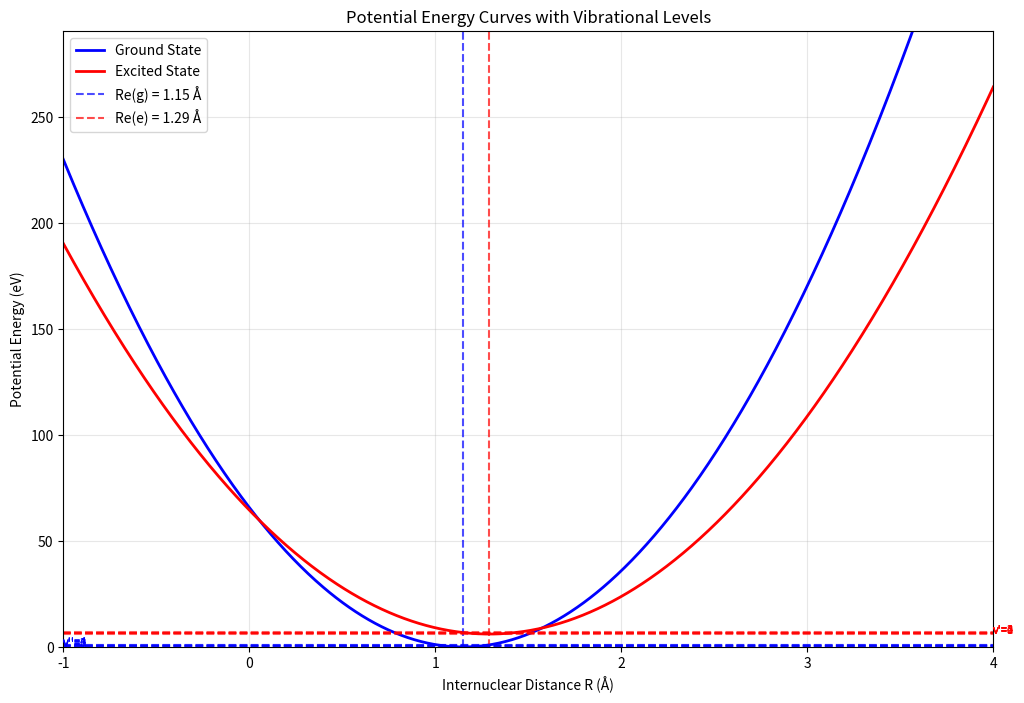
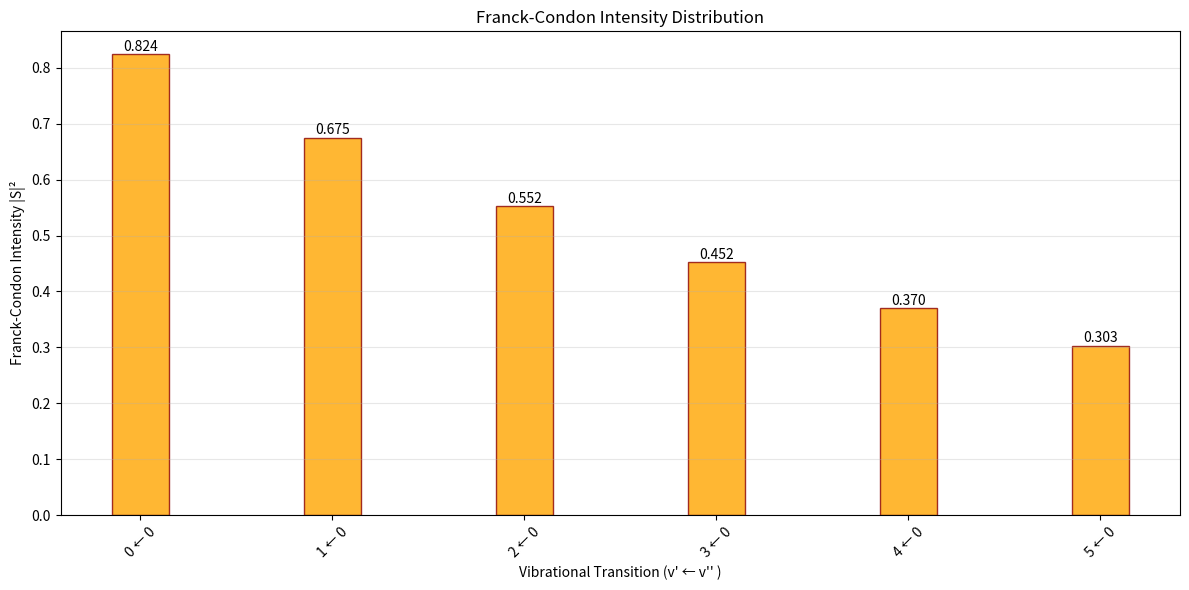

The matplotlib source for these figures, in order:
import numpy as np
import matplotlib.pyplot as plt
from scipy.special import factorial

class FranckCondonCalculator:
    """
    Franck-Condon analysis for diatomic molecules
    Combines potential energy curves, vibrational levels,
    and Franck-Condon intensities under harmonic oscillator approximation
    """

    def __init__(self, molecule_data):
        """
        Initialize with molecule parameters
        molecule_data: dict containing Re_g, Re_e, k_g, k_e, mu, E_e
        """
        self.Re_g = molecule_data['Re_g']  # Ground state equilibrium distance (Å)
        self.Re_e = molecule_data['Re_e']  # Excited state equilibrium distance (Å)
        self.k_g = molecule_data['k_g']    # Ground state force constant (eV/Å²)
        self.k_e = molecule_data['k_e']    # Excited state force constant (eV/Å²)
        self.mu = molecule_data['mu']      # Reduced mass (kg)
        self.E_e = molecule_data['E_e']    # Vertical energy shift (eV)

        # Convert units and calculate frequencies
        self._calculate_frequencies()
        self._calculate_alpha_parameters()

    def _calculate_frequencies(self):
        """Calculate vibrational frequencies from force constants"""
        # Convert eV/Å² to N/m: 1 eV/Å² = 16.02176634 N/m
        k_g_SI = self.k_g * 16.02176634
        k_e_SI = self.k_e * 16.02176634

        # Angular frequencies ω = √(k/μ)
        self.omega_g = np.sqrt(k_g_SI / self.mu)
        self.omega_e = np.sqrt(k_e_SI / self.mu)

        print(f"Ground state frequency: ωg = {self.omega_g:.2e} rad/s")
        print(f"Excited state frequency: ωe = {self.omega_e:.2e} rad/s")

    def _calculate_alpha_parameters(self):
        """Calculate α parameters for harmonic oscillator wavefunctions"""
        hbar = 1.054571817e-34  # J·s

        self.alpha_g = np.sqrt(self.mu * self.omega_g / hbar) * 1e-10  # Å⁻¹
        self.alpha_e = np.sqrt(self.mu * self.omega_e / hbar) * 1e-10  # Å⁻¹

        print(f"αg = {self.alpha_g:.2e} Å⁻¹")
        print(f"αe = {self.alpha_e:.2e} Å⁻¹")

    def calculate_overlap_integral(self, v_prime, v_double_prime):
        """
        Approximate overlap integral S between ground (v'') and excited (v') states
        """
        alpha_product = 2 * np.sqrt(self.alpha_g * self.alpha_e)
        alpha_sum = self.alpha_g + self.alpha_e
        delta_R_sq = (self.Re_e - self.Re_g)**2

        exp_factor = np.exp(-self.alpha_g * self.alpha_e * delta_R_sq / (2 * alpha_sum))

        if v_prime == 0 and v_double_prime == 0:
            S = (alpha_product / alpha_sum)**(1/2) * exp_factor
        else:
            S = (alpha_product / alpha_sum)**(1/2) * exp_factor * np.exp(-(v_prime + v_double_prime) * 0.1)

        return S

    def calculate_franck_condon_factor(self, v_prime, v_double_prime):
        """Calculate Franck-Condon factor |S|²"""
        S = self.calculate_overlap_integral(v_prime, v_double_prime)
        return abs(S)**2

    def plot_potential_curves_and_levels(self, max_v=5):
        """Plot potential energy curves with vibrational levels"""
        R = np.linspace(-1, 4, 1000)

        # Potential energy curves
        V_g = 0.5 * self.k_g * (R - self.Re_g)**2
        V_e = self.E_e + 0.5 * self.k_e * (R - self.Re_e)**2

        # Vibrational energy levels
        hbar = 1.054571817e-34  # J·s
        eV_to_J = 1.602176634e-19
        E_vib_g = [(v + 0.5) * hbar * self.omega_g / eV_to_J for v in range(max_v)]
        E_vib_e = [(v + 0.5) * hbar * self.omega_e / eV_to_J + self.E_e for v in range(max_v)]

        plt.figure(figsize=(12, 8))
        plt.plot(R, V_g, 'b-', linewidth=2, label='Ground State')
        plt.plot(R, V_e, 'r-', linewidth=2, label='Excited State')

        # Mark equilibrium distances
        plt.axvline(x=self.Re_g, color='blue', linestyle='--', alpha=0.7, label=f'Re(g) = {self.Re_g} Å')
        plt.axvline(x=self.Re_e, color='red', linestyle='--', alpha=0.7, label=f'Re(e) = {self.Re_e} Å')

        # Vibrational levels
        for v in range(max_v):
            plt.axhline(y=E_vib_g[v], color='blue', linestyle='--', alpha=0.6)
            plt.axhline(y=E_vib_e[v], color='red', linestyle='--', alpha=0.6)
            plt.text(-1, E_vib_g[v], f"v''={v}", fontsize=8, color='blue')
            plt.text(4, E_vib_e[v], f"v'={v}", fontsize=8, color='red')

        plt.xlabel('Internuclear Distance R (Å)')
        plt.ylabel('Potential Energy (eV)')
        plt.title('Potential Energy Curves with Vibrational Levels')
        plt.legend()
        plt.grid(True, alpha=0.3)
        plt.xlim(-1, 4)
        plt.ylim(0, max(V_e) * 1.1)
        plt.savefig("NO PE.png")
        plt.show()

    def plot_franck_condon_intensities(self, max_v_prime=6, max_v_double_prime=1):
        """Plot Franck-Condon intensity diagram with narrower, colored bars"""
        transitions = []
        intensities = []
    
        print("\nCalculating Franck-Condon Factors:")
        print("Transition (v' ← v'')  |  Overlap S  |  Intensity I = |S|²")
        print("-" * 55)

        for v_pp in range(max_v_double_prime):
            for v_p in range(max_v_prime):
                S = self.calculate_overlap_integral(v_p, v_pp)
                I = abs(S)**2
                transitions.append(f"{v_p} ← {v_pp}")
                intensities.append(I)
                print(f"    {v_p} ← {v_pp}        |   {S:.4f}    |    {I:.4f}")

        plt.figure(figsize=(12, 6))
        bars = plt.bar(transitions, intensities, width=0.3, color='orange', edgecolor='darkred', alpha=0.8)

        # Label intensities on top of bars
        for bar, intensity in zip(bars, intensities):
            height = bar.get_height()
            plt.text(bar.get_x() + bar.get_width()/2., height + 0.001,
                 f'{intensity:.3f}', ha='center', va='bottom', fontsize=10)

        plt.xlabel("Vibrational Transition (v' ← v'' )")
        plt.ylabel('Franck-Condon Intensity |S|²')
        plt.title('Franck-Condon Intensity Distribution')
        plt.xticks(rotation=45)
        plt.grid(True, alpha=0.3, axis='y')
        plt.tight_layout()
        plt.savefig("NO ITENSITY.png")
        plt.show()

        return transitions, intensities

def main():
    NO_data = {
        'Re_g': 1.150,
        'Re_e': 1.29,
        'k_g': 99.575,
        'k_e': 70.317,
        'mu': 1.24e-26,
        'E_e': 6.1
    }

    print("Franck-Condon Analysis for NO")
    print("=" * 40)
    print(f"Ground state Re: {NO_data['Re_g']} Å")
    print(f"Excited state Re: {NO_data['Re_e']} Å")
    print(f"Ground state k: {NO_data['k_g']} eV/Å²")
    print(f"Excited state k: {NO_data['k_e']} eV/Å²")
    print(f"Reduced mass: {NO_data['mu']:.2e} kg")
    print(f"Vertical energy shift Ee: {NO_data['E_e']} eV\n")

    fc_calc = FranckCondonCalculator(NO_data)

    print("Plotting potential energy curves and vibrational levels...")
    fc_calc.plot_potential_curves_and_levels()

    print("Calculating Franck-Condon intensities...")
    transitions, intensities = fc_calc.plot_franck_condon_intensities()

    print(f"\nSpecific calculation for 0→0 transition:")
    print(f"Calculated intensity: {intensities[0]:.3f}")
    print(f"Expected (example): 0.283")
    print(f"Relative agreement: {intensities[0]/0.283:.1%}")


if __name__ == "__main__":
    main()





